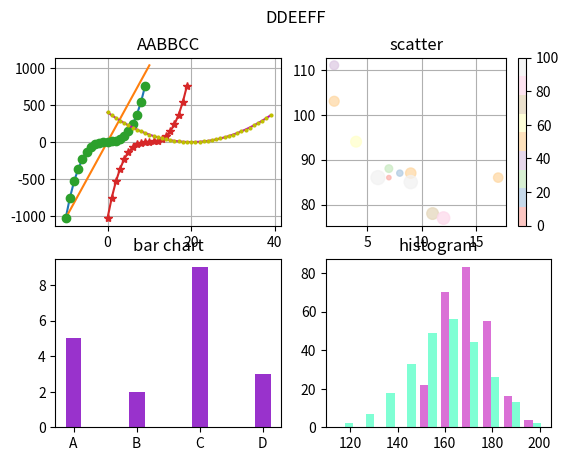

Here is the Python script that generated this plot:
import math

import matplotlib
print(matplotlib.__version__)

import matplotlib.pyplot as plt
import numpy as np

xpoints = np.array([x for x in range(-10, 10)])
ypoints = np.array([pow(x, 3) + 3 * x + 5 for x in range(-10, 10)])
x2 = np.array([-10, 10])
y2 = np.array([pow(x, 3) + 3 * x + 5 for x in [-10, 10]])
plt.subplot(2, 2, 1)
plt.plot(xpoints, ypoints) #plots points on the chart
plt.plot(x2, y2)
plt.plot(xpoints, ypoints, "o") #"shortcut string notation, makes rings
plt.plot(ypoints, marker = "*") #default x-points of 0, 1, 2,...
#markers can be "o", "*", ".", ",", "x", "X", "+", "P", "s", "D", "d". "p"...
plt.plot(np.array([pow(x, 2) for x in range(-20, 20)]), "o-m", ms = 2, mec = "y", mfc = "y") #shorthand = marker|line|color, ms = 'marker size"
plt.grid()
plt.title("AABBCC")
plt.suptitle("DDEEFF")
plt.subplot(2, 2, 2)
plt.title("scatter")
x = np.array([5,7,8,7,2,17,2,9,4,11,12,9,6])
y = np.array([99,86,87,88,111,86,103,87,94,78,77,85,86])
colors = np.array([0, 10, 20, 30, 40, 45, 50, 55, 60, 70, 80, 90, 100])
plt.scatter(x, y, s = colors, c = colors, cmap = "Pastel1", alpha = .75)
plt.colorbar()
plt.grid()
plt.subplot(2, 2, 3)
plt.title("bar chart")
x = np.array(["A", "B", "C", "D"])
y = np.array([5, 2, 9, 3])
plt.bar(x, y, color = "DarkOrchid", width = .25) #plt.barh(x, y) makes it horizontal
plt.subplot(2, 2, 4)
x = np.random.normal(170, 10, 250) #mean, standard deviation, number of values
y = np.random.normal(160, 15, 250)
print(x, y)
plt.hist([x, y], color = ["Orchid", "Aquamarine"])
plt.title("histogram")
plt.show() #shows the chart
